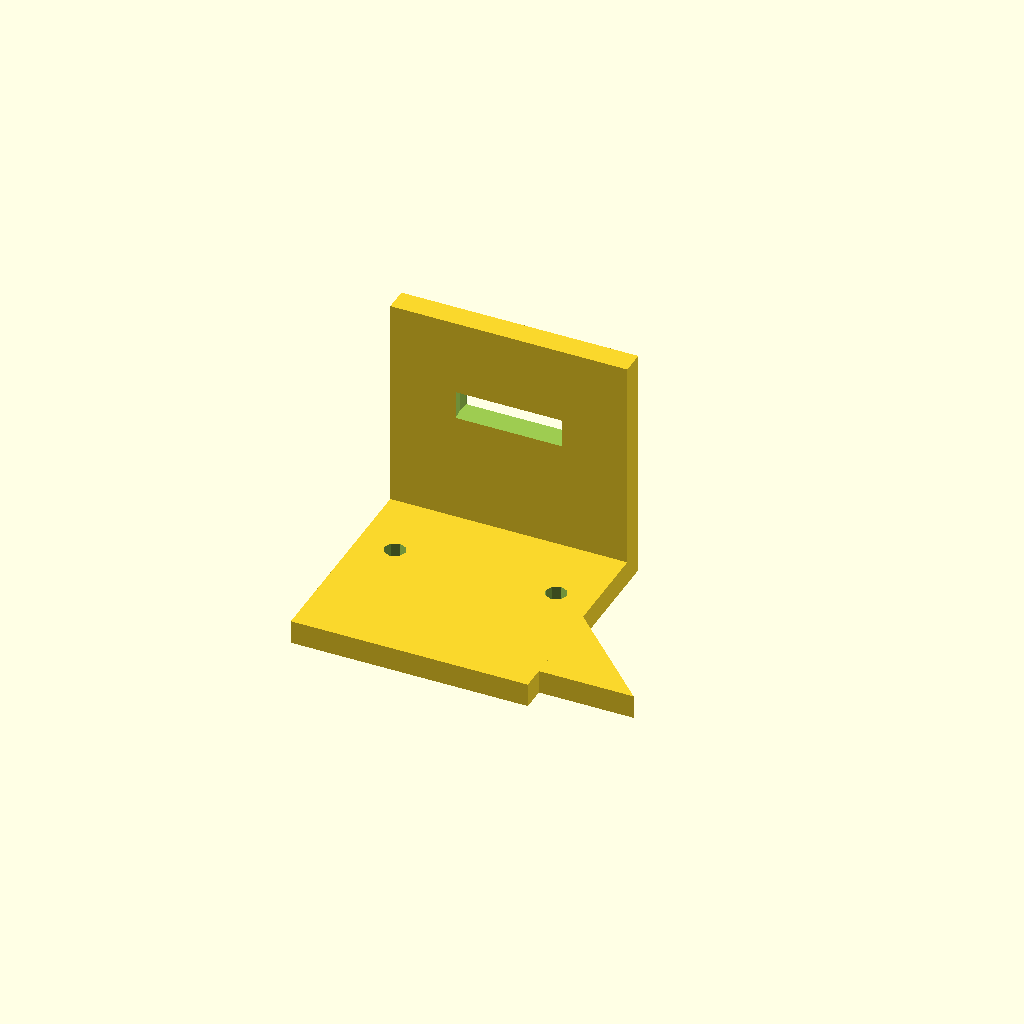
Cell 1: the model at its default parameters.
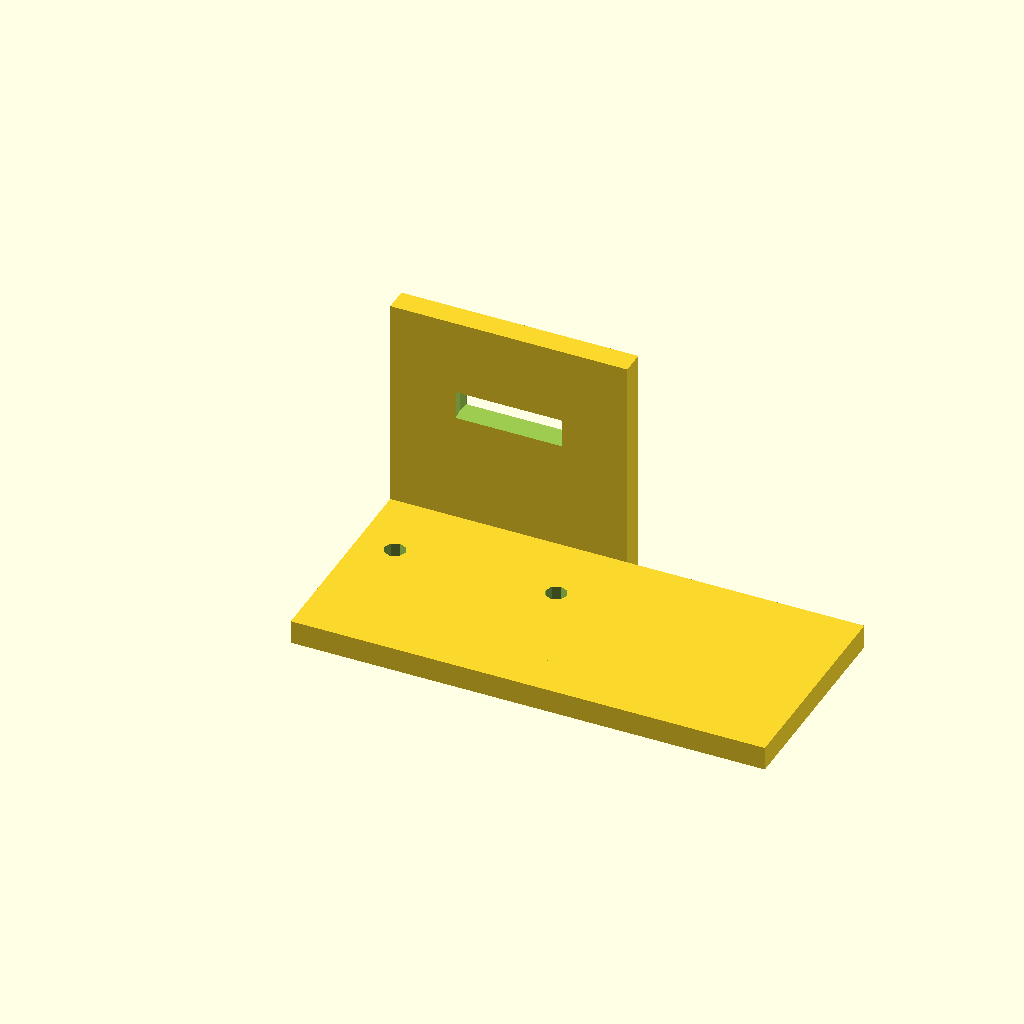
Cell 2: base_width = 100 (everything else at default).
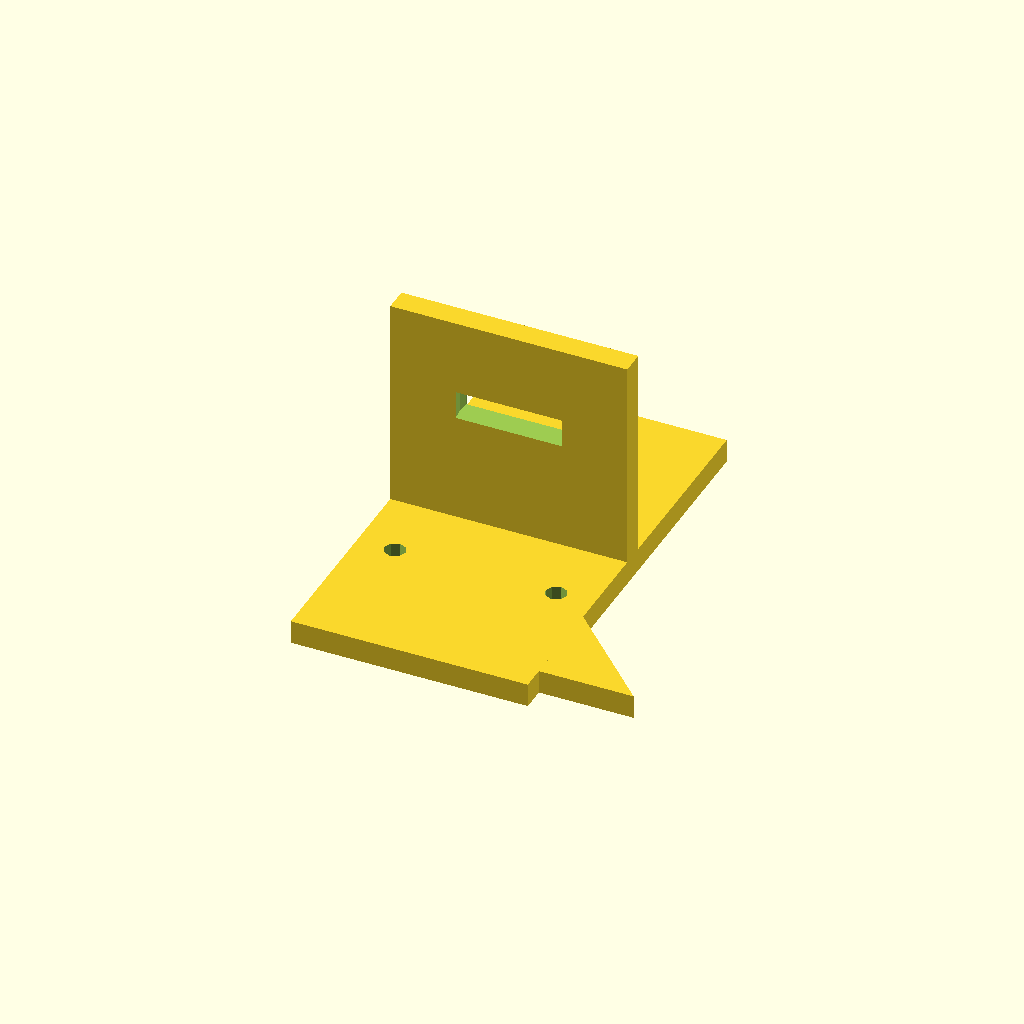
Cell 3 — base_depth set to 90, the other parameters unchanged.
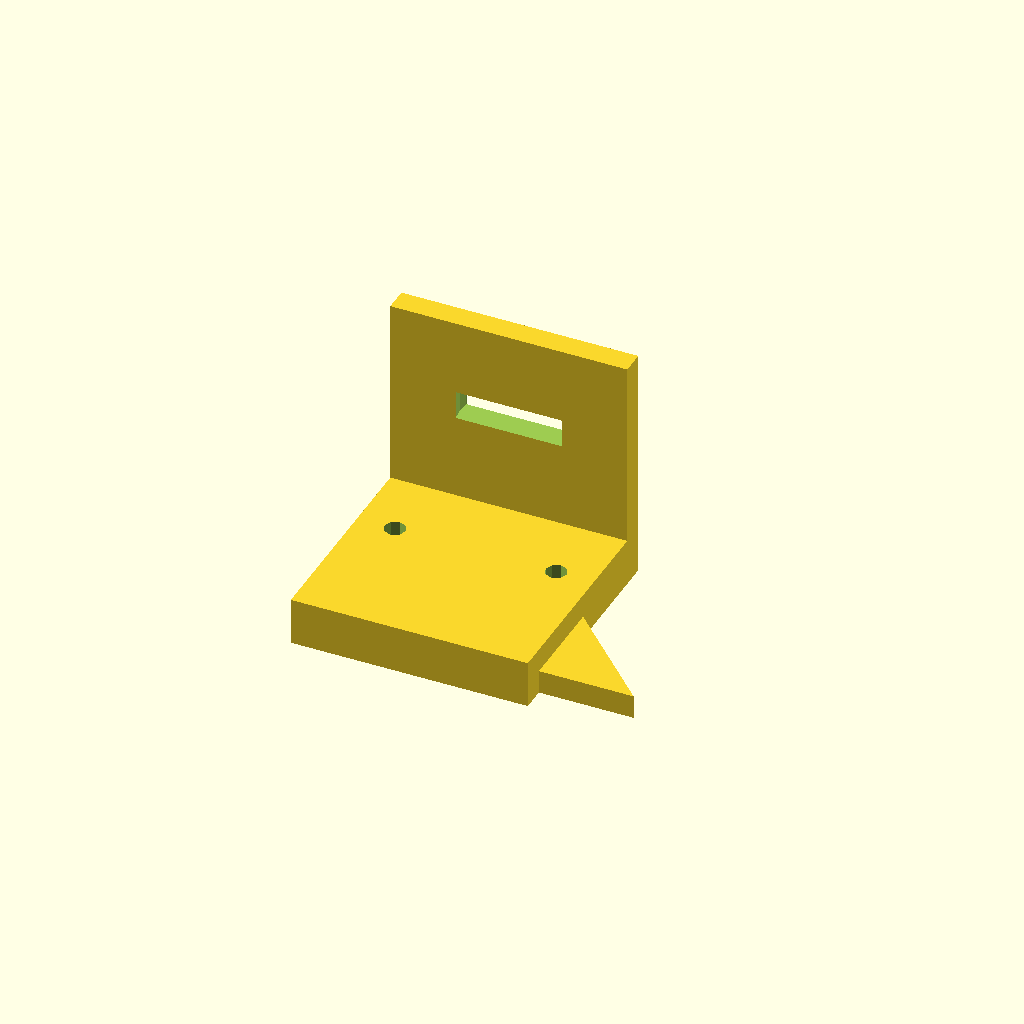
Cell 4: the same model with base_thickness = 10.
One fixed orthographic camera (rotation 55°, 0°, 25°; colour scheme Cornfield) for every cell.
The OpenSCAD source (bench/results/main-tiiny/code/tiiny_Qwen_Qwen3.5-35B-A3B/nema17_motor_bracket_s1_a2.scad):
// NEMA 17 Stepper Motor Mounting Bracket for Syringe Pump
// Units: millimetres

// --- Base Plate Dimensions ---
base_width = 50;       // X extent: -25 to 25
base_depth = 45;      // Y extent: 0 to 45
base_thickness = 5;    // Z extent: 0 to 5

// --- Base Plate Hole Locations ---
hole_m4_x = 17;        // X position of M4 holes (symmetric)
hole_m4_y = 30;        // Y position of M4 holes
hole_m4_dia = 4.5;     // Diameter for M4 threaded holes

// --- Vertical Motor Plate Dimensions ---
motor_plate_width = 50; // X extent: -25 to 25
motor_plate_height = 50; // Z extent: 0 to 50
motor_plate_thickness = 5; // Y extent: 0 to 5

// --- Motor Plate Features ---
motor_boss_dia = 23;    // Diameter of centring boss hole
motor_boss_x = 0;       // X center of boss hole
motor_boss_z = 28;      // Z center of boss hole

// M3 Screw Pattern
screw_pattern_size = 31; // Square pattern size for M3 holes
screw_dia = 3.4;        // Diameter for M3 holes
screw_offset = screw_pattern_size / 2; // Distance from center to hole

// --- Gusset Dimensions ---
gusset_thickness = 5;   // Thickness of gussets (X direction)
gusset_leg_y = 20;      // Length of leg along Y
gusset_leg_z = 20;      // Length of leg along Z
gusset_corner_y = 5;    // Y position of right-angle corner
gusset_corner_z = 5;    // Z position of right-angle corner

// --- Helper Variables ---
hole_extend = 1;        // Extra length for through-holes to ensure clean cuts

// --- Modules ---

module base_plate() {
    // Main base block: X -25 to 25, Y 0 to 45, Z 0 to 5
    difference() {
        // Translate to position the cube from -25 to 25 in X, 0 to 45 in Y
        translate([-25, 0, 0])
            cube([base_width, base_depth, base_thickness], center = false);
        
        // Two M4 holes
        for (i = [-1, 1]) {
            translate([i * hole_m4_x, hole_m4_y, 0])
                cylinder(d = hole_m4_dia, h = base_thickness + hole_extend, center = false);
        }
    }
}

module motor_plate() {
    // Main vertical block: X -25 to 25, Y 0 to 5, Z 0 to 50
    // Placed on top of base at Y=45
    difference() {
        // Translate to position the cube from -25 to 25 in X, 45 to 50 in Y
        translate([-25, 45, 0])
            cube([motor_plate_width, motor_plate_thickness, motor_plate_height], center = false);
        
        // Centering boss hole (23mm)
        // Center at X=0, Z=28. Y is centered in the plate thickness (2.5)
        translate([motor_boss_x, 45 + motor_plate_thickness/2, motor_boss_z])
            cylinder(d = motor_boss_dia, h = motor_plate_thickness + hole_extend, center = false);
        
        // Four M3 screw holes on 31mm square pattern
        // Pattern centered at X=0, Z=28.
        for (i = [-1, 1]) {
            for (j = [-1, 1]) {
                translate([i * screw_offset, 45 + motor_plate_thickness/2, motor_boss_z + j * screw_offset])
                    cylinder(d = screw_dia, h = motor_plate_thickness + hole_extend, center = false);
            }
        }
    }
}

module gusset(side) {
    // side = -1 for left, 1 for right
    // Right triangle in YZ plane.
    // Legs: 20mm along +Y, 20mm along +Z.
    // Right-angle corner at Y=5, Z=5.
    // Vertices: (5,5), (25,5), (5,25).
    
    // Extrude along X from side*25 to side*20 (thickness 5)
    // Wait, spec says "flush with left and right edges (x = -25 to -20 and x = 20 to 25)".
    // So left gusset is X -25 to -20. Right gusset is X 20 to 25.
    
    if (side == -1) {
        translate([-25, 0, 0])
            linear_extrude(height = 5)
                polygon([
                    [5, 5],
                    [25, 5],
                    [5, 25]
                ]);
    } else {
        translate([20, 0, 0])
            linear_extrude(height = 5)
                polygon([
                    [5, 5],
                    [25, 5],
                    [5, 25]
                ]);
    }
}

// --- Main Assembly ---

union() {
    // Base plate
    base_plate();
    
    // Vertical motor plate
    motor_plate();
    
    // Gussets
    gusset(-1);
    gusset(1);
}
Parameter table extracted from the source (name, type, default, range or options):
base_width: number, default 50
base_depth: number, default 45
base_thickness: number, default 5
hole_m4_x: number, default 17
hole_m4_y: number, default 30
hole_m4_dia: number, default 4.5
motor_plate_width: number, default 50
motor_plate_height: number, default 50
motor_plate_thickness: number, default 5
motor_boss_dia: number, default 23
motor_boss_x: number, default 0
motor_boss_z: number, default 28
screw_pattern_size: number, default 31
screw_dia: number, default 3.4
gusset_thickness: number, default 5
gusset_leg_y: number, default 20
gusset_leg_z: number, default 20
gusset_corner_y: number, default 5
gusset_corner_z: number, default 5
hole_extend: number, default 1
